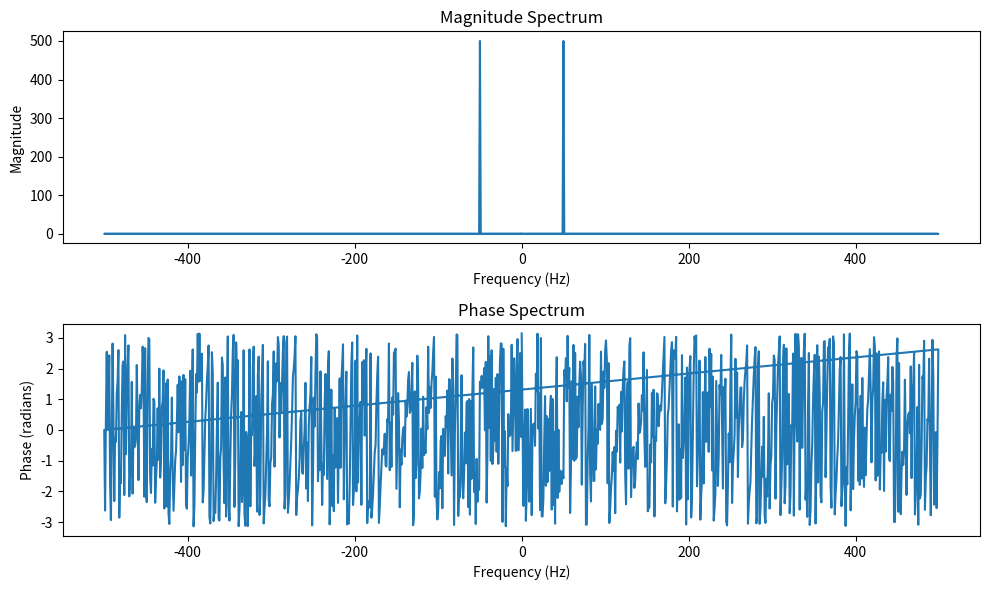

Generate this figure with matplotlib:
import numpy as np
import matplotlib.pyplot as plt

Fs = 1000
T = 1
f = 50

t = np.linspace(0, T, int(T*Fs), endpoint=False)
x = np.sin(2*np.pi*f*t)

X = np.fft.fft(x)
freqs = np.fft.fftfreq(len(x), 1/Fs)

magnitude_spectrum = np.abs(X)
phase_spectrum = np.angle(X)

plt.figure(figsize=(10, 6))

plt.subplot(2, 1, 1)
plt.plot(freqs, magnitude_spectrum)
plt.title('Magnitude Spectrum')
plt.xlabel('Frequency (Hz)')
plt.ylabel('Magnitude')

plt.subplot(2, 1, 2)
plt.plot(freqs, phase_spectrum)
plt.title('Phase Spectrum')
plt.xlabel('Frequency (Hz)')
plt.ylabel('Phase (radians)')

plt.tight_layout()
plt.show()

